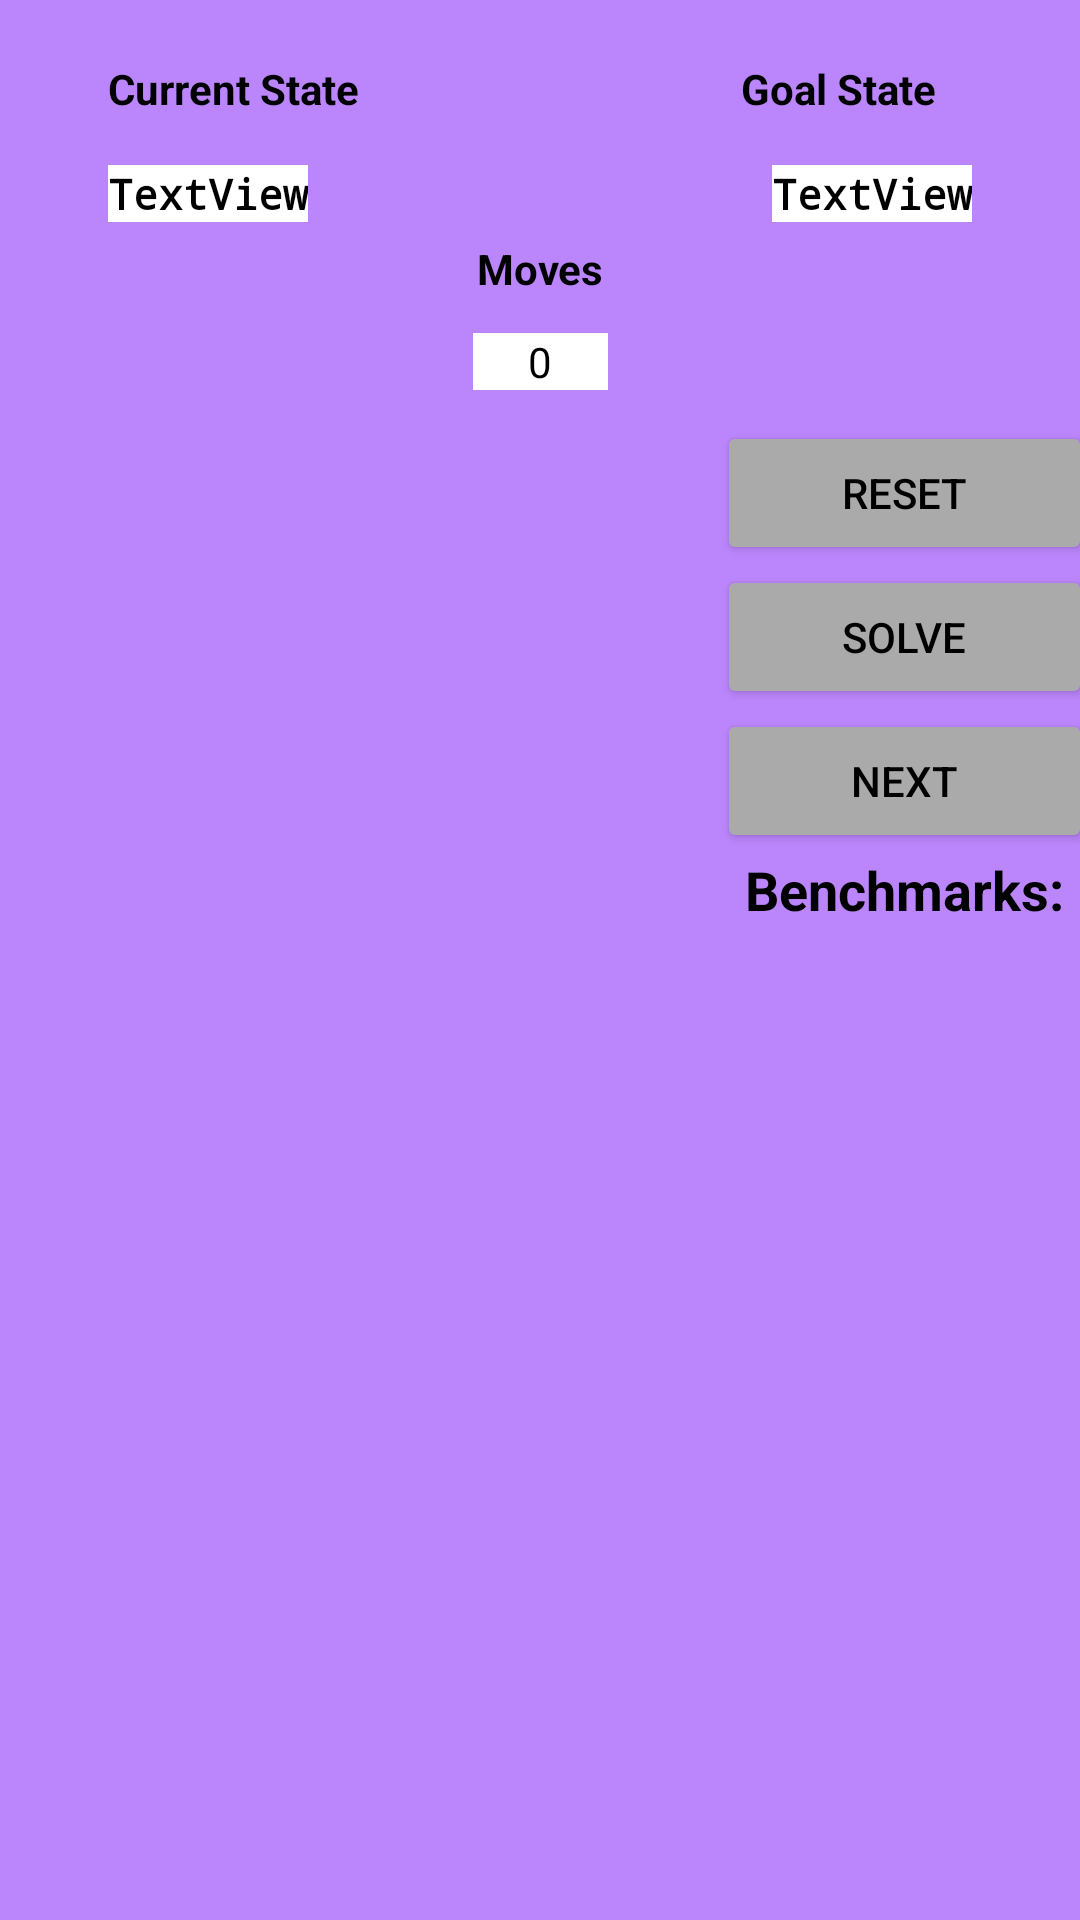

Write the Android layout XML for this screen, with the resource values it uses.
<!-- AndroidManifest.xml: application theme Theme.Problem_Solver -->
<!-- res/layout/activity_farmer_interactive.xml -->
<?xml version="1.0" encoding="utf-8"?>
<androidx.constraintlayout.widget.ConstraintLayout xmlns:android="http://schemas.android.com/apk/res/android"
    xmlns:app="http://schemas.android.com/apk/res-auto"
    xmlns:tools="http://schemas.android.com/tools"
    android:layout_width="match_parent"
    android:layout_height="match_parent"
    android:background="@color/purple_200"
    tools:context=".farmer_interactive">

    <TextView
        android:id="@+id/farmerCurrentStateLabel"
        android:layout_width="wrap_content"
        android:layout_height="wrap_content"
        android:layout_marginStart="36dp"
        android:layout_marginTop="20dp"
        android:text="@string/current_state_label"
        android:textColor="#000000"
        android:textStyle="bold"
        app:layout_constraintStart_toStartOf="parent"
        app:layout_constraintTop_toTopOf="parent" />

    <TextView
        android:id="@+id/FinalStatePuzzle"
        android:layout_width="wrap_content"
        android:layout_height="wrap_content"
        android:layout_marginTop="20dp"
        android:layout_marginEnd="48dp"
        android:text="@string/Final_State_Label"
        android:textColor="#000000"
        android:textStyle="bold"
        app:layout_constraintEnd_toEndOf="parent"
        app:layout_constraintTop_toTopOf="parent" />

    <TextView
        android:id="@+id/farmerMovesLabel"
        android:layout_width="wrap_content"
        android:layout_height="wrap_content"
        android:layout_marginTop="80dp"
        android:text="@string/moves_label"
        android:textColor="#000000"
        android:textStyle="bold"
        app:layout_constraintEnd_toEndOf="parent"
        app:layout_constraintStart_toStartOf="parent"
        app:layout_constraintTop_toTopOf="parent" />

    <TextView
        android:id="@+id/farmer_currentState"
        android:layout_width="wrap_content"
        android:layout_height="wrap_content"
        android:layout_marginStart="36dp"
        android:layout_marginTop="16dp"
        android:background="@color/white"
        android:fontFamily="monospace"
        android:text="@string/current_state"
        android:textColor="#000000"
        android:textStyle="bold"
        app:layout_constraintStart_toStartOf="parent"
        app:layout_constraintTop_toBottomOf="@+id/farmerCurrentStateLabel" />

    <TextView
        android:id="@+id/farmer_GoalState"
        android:layout_width="wrap_content"
        android:layout_height="wrap_content"
        android:layout_marginTop="16dp"
        android:layout_marginEnd="36dp"
        android:background="@color/white"
        android:fontFamily="monospace"
        android:text="@string/final_state"
        android:textColor="#000000"
        android:textStyle="bold"
        app:layout_constraintEnd_toEndOf="parent"
        app:layout_constraintTop_toBottomOf="@+id/FinalStatePuzzle" />

    <LinearLayout
        android:id="@+id/farmer_moves"
        android:layout_width="153dp"
        android:layout_height="582dp"
        android:layout_marginStart="16dp"
        android:layout_marginTop="20dp"
        android:orientation="vertical"
        app:layout_constraintStart_toStartOf="parent"
        app:layout_constraintTop_toBottomOf="@+id/farmer_currentState"></LinearLayout>

    <TextView
        android:id="@+id/farmer_move_counter"
        android:layout_width="45dp"
        android:layout_height="wrap_content"
        android:layout_marginTop="12dp"
        android:background="@color/white"
        android:text="@string/count"
        android:textAlignment="center"
        android:textColor="@color/black"
        app:layout_constraintEnd_toEndOf="parent"
        app:layout_constraintStart_toStartOf="parent"
        app:layout_constraintTop_toBottomOf="@+id/farmerMovesLabel" />

    <TextView
        android:id="@+id/farmer_message"
        android:layout_width="wrap_content"
        android:layout_height="wrap_content"
        android:layout_marginStart="27dp"
        android:layout_marginTop="21dp"
        android:text="@string/message"
        android:textAlignment="center"
        android:textAppearance="@style/TextAppearance.AppCompat.Large"
        android:textColor="#FF1818"
        android:textStyle="bold"
        app:layout_constraintEnd_toEndOf="parent"
        app:layout_constraintStart_toEndOf="@+id/farmer_moves"
        app:layout_constraintTop_toBottomOf="@+id/farmer_GoalState"
        tools:ignore="TextContrastCheck" />

    <LinearLayout
        android:layout_width="125dp"
        android:layout_height="219dp"
        android:layout_marginStart="70dp"
        android:layout_marginTop="16dp"
        android:orientation="vertical"
        app:layout_constraintStart_toEndOf="@+id/farmer_moves"
        app:layout_constraintTop_toBottomOf="@+id/farmer_message">

        <Button
            android:id="@+id/farmer_reset"
            android:layout_width="match_parent"
            android:layout_height="wrap_content"
            android:backgroundTint="@android:color/darker_gray"
            android:text="@string/puzzle_reset_button_text"
            android:textColor="@color/black" />

        <Button
            android:id="@+id/farmer_solve"
            android:layout_width="match_parent"
            android:layout_height="wrap_content"
            android:backgroundTint="@android:color/darker_gray"
            android:text="@string/solveButtonString"
            android:textColor="@color/black" />

        <Button
            android:id="@+id/farmer_next"
            android:layout_width="match_parent"
            android:layout_height="wrap_content"
            android:backgroundTint="@android:color/darker_gray"
            android:text="@string/nextButtonString"
            android:textColor="@color/black" />

        <TextView
            android:id="@+id/textView17"
            android:layout_width="match_parent"
            android:layout_height="wrap_content"
            android:text="@string/benchmarksLabel_puzzle"
            android:textAlignment="center"
            android:textAppearance="@style/TextAppearance.AppCompat.Medium"
            android:textColor="@color/black"
            android:textStyle="bold" />
    </LinearLayout>
</androidx.constraintlayout.widget.ConstraintLayout>
<!-- resources referenced by this layout -->
<resources>
  <string name="Final_State_Label">Goal State</string>
  <string name="benchmarksLabel_puzzle">Benchmarks:</string>
  <string name="count">0</string>
  <string name="current_state">TextView</string>
  <string name="current_state_label">Current State</string>
  <string name="final_state">TextView</string>
  <string name="message" />
  <string name="moves_label">Moves</string>
  <string name="nextButtonString">NEXT</string>
  <string name="puzzle_reset_button_text">RESET</string>
  <string name="solveButtonString">SOLVE</string>
  <style name="Theme.Problem_Solver" parent="Theme.MaterialComponents.DayNight.DarkActionBar">
          
          <item name="colorPrimary">@color/purple_500</item>
          <item name="colorPrimaryVariant">@color/purple_700</item>
          <item name="colorOnPrimary">@color/white</item>
          
          <item name="colorSecondary">@color/teal_200</item>
          <item name="colorSecondaryVariant">@color/teal_700</item>
          <item name="colorOnSecondary">@color/black</item>
          
          <item name="android:statusBarColor" tools:targetApi="l">?attr/colorPrimaryVariant</item>
          
      </style>
  <!-- not gathered from this repository: default colours our renderer supplied (Android Studio template values) -->
  <color name="purple_200">#FFBB86FC</color>
  <color name="purple_500">#FF6200EE</color>
  <color name="purple_700">#FF3700B3</color>
  <color name="teal_200">#FF03DAC5</color>
  <color name="teal_700">#FF018786</color>
  <color name="black">#FF000000</color>
  <color name="white">#FFFFFFFF</color>
</resources>
